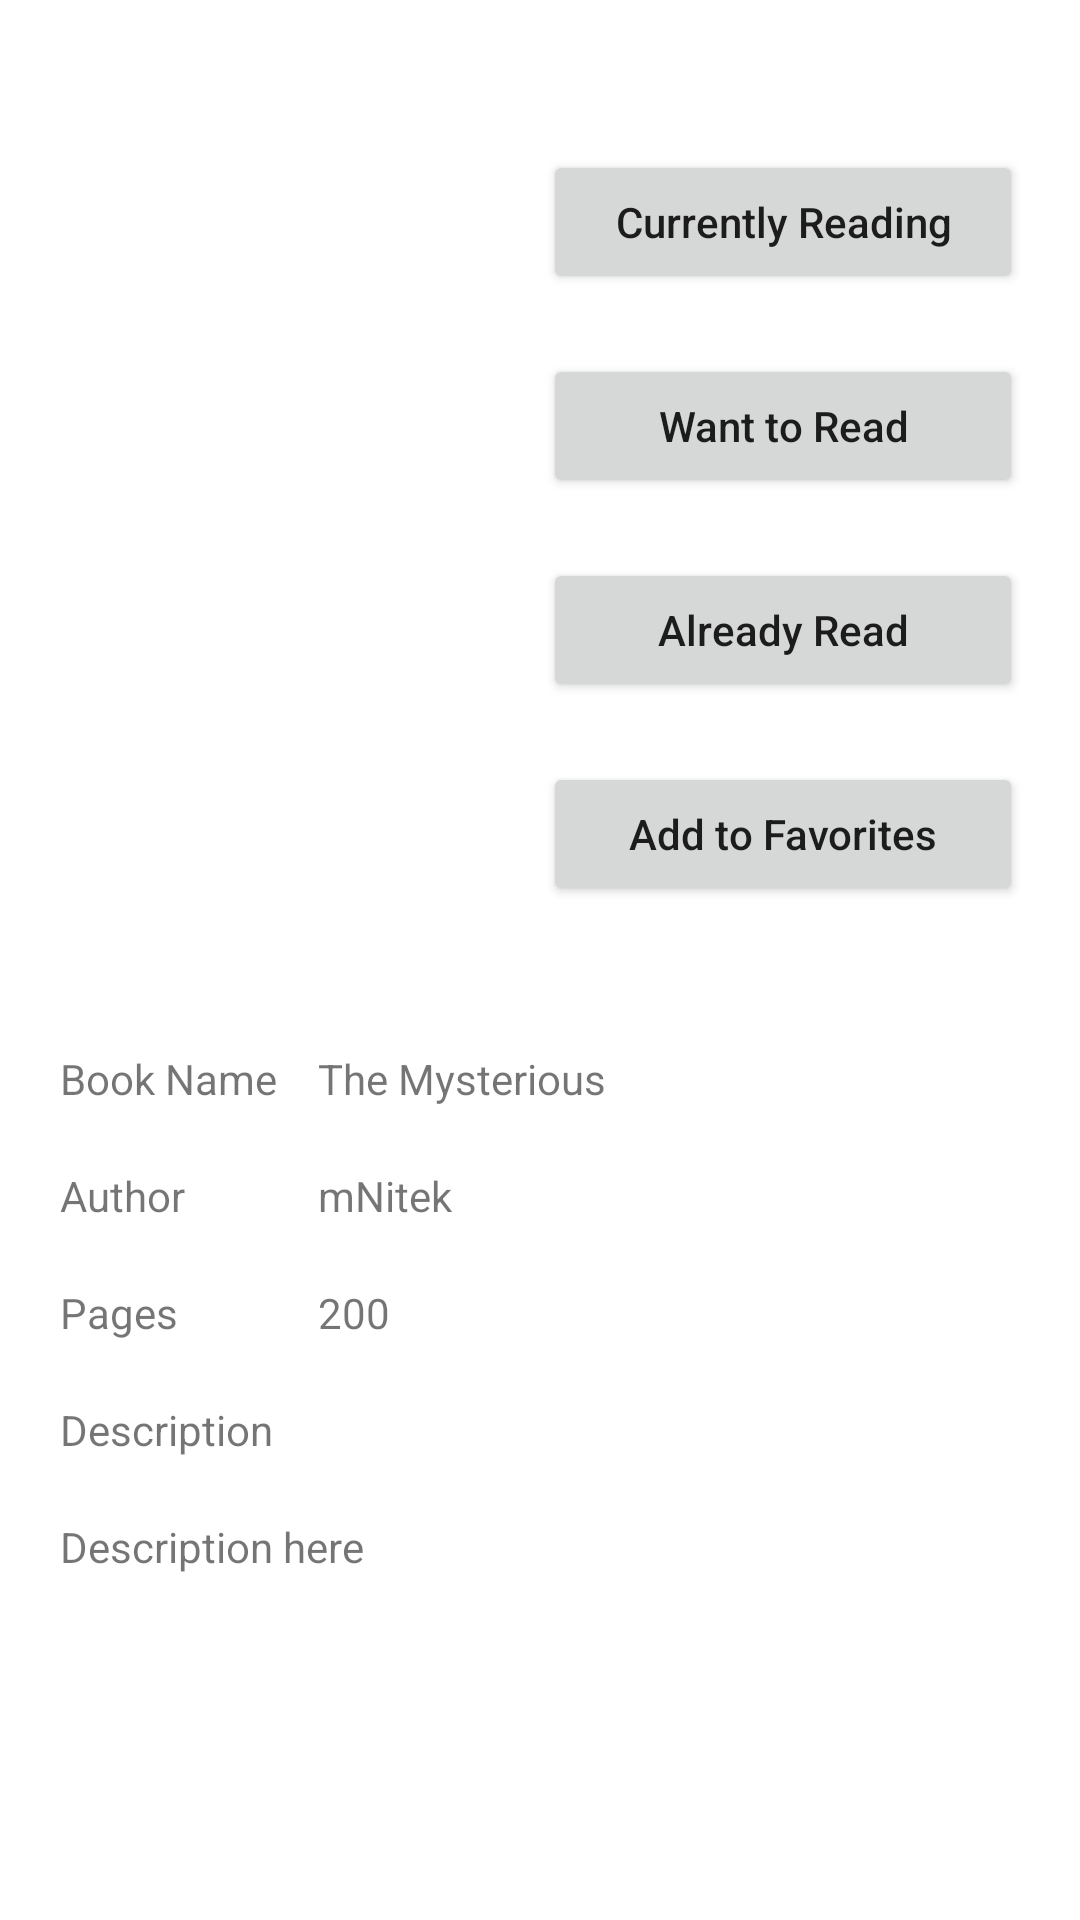

Here is an Android app screen rendered from its layout file. Give the layout XML and the strings, colors and styles it references.
<!-- AndroidManifest.xml: application theme AppTheme -->
<!-- res/layout/activity_book.xml -->
<?xml version="1.0" encoding="utf-8"?>
<RelativeLayout
        xmlns:android="http://schemas.android.com/apk/res/android"
        xmlns:tools="http://schemas.android.com/tools"
        xmlns:app="http://schemas.android.com/apk/res-auto"
        android:layout_width="match_parent"
        android:layout_height="match_parent"
        tools:context=".BookActivity">

    <ScrollView
            android:layout_width="match_parent"
            android:layout_height="match_parent" >
        <androidx.constraintlayout.widget.ConstraintLayout
                android:layout_width="match_parent"
                android:layout_height="match_parent">
            <Button
                    android:text="Want to Read"
                    android:layout_width="160dp"
                    android:layout_height="wrap_content" android:id="@+id/btnAddToWishList"
                    app:layout_constraintEnd_toEndOf="@+id/btnAddToCurrRead"
                    app:layout_constraintStart_toStartOf="@+id/btnAddToCurrRead"
                    app:layout_constraintTop_toBottomOf="@+id/btnAddToCurrRead" android:layout_marginTop="20dp"
                    android:textAllCaps="false"/>
            <ImageView
                    android:layout_width="180dp"
                    android:layout_height="180dp" tools:srcCompat="@tools:sample/avatars" android:id="@+id/imgBookActivity"
                    app:layout_constraintTop_toTopOf="parent" app:layout_constraintStart_toStartOf="parent"
                    app:layout_constraintEnd_toStartOf="@+id/guideline" android:layout_marginTop="50dp"/>
            <Button
                    android:text="Currently Reading"
                    android:layout_width="160dp"
                    android:layout_height="wrap_content" android:id="@+id/btnAddToCurrRead"
                    app:layout_constraintTop_toTopOf="parent" app:layout_constraintEnd_toEndOf="parent"
                    app:layout_constraintStart_toStartOf="@+id/guideline" android:layout_marginTop="50dp"
                    android:textAllCaps="false"/>
            <Button
                    android:text="Already Read"
                    android:layout_width="160dp"
                    android:layout_height="wrap_content" android:id="@+id/btnAddToAlreadyRead"
                    app:layout_constraintEnd_toEndOf="@+id/btnAddToWishList"
                    app:layout_constraintStart_toStartOf="@+id/btnAddToWishList"
                    android:layout_marginTop="20dp" app:layout_constraintTop_toBottomOf="@+id/btnAddToWishList"
                    android:textAllCaps="false"/>
            <Button
                    android:text="Add to Favorites"
                    android:layout_width="160dp"
                    android:layout_height="wrap_content" android:id="@+id/btnAddToFav"
                    app:layout_constraintStart_toStartOf="@+id/btnAddToAlreadyRead"
                    app:layout_constraintEnd_toEndOf="@+id/btnAddToAlreadyRead"
                    app:layout_constraintTop_toBottomOf="@+id/btnAddToAlreadyRead" android:layout_marginTop="20dp"
                    android:textAllCaps="false"/>
            <TextView
                    android:text="Book Name"
                    android:layout_width="wrap_content"
                    android:layout_height="wrap_content" android:id="@+id/txtABName"
                    app:layout_constraintStart_toStartOf="@+id/guideline2" app:layout_constraintTop_toTopOf="@+id/guideline3"
                    android:layout_marginTop="10dp"/>
            <TextView
                    android:text="The Mysterious"
                    android:layout_width="wrap_content"
                    android:layout_height="wrap_content" android:id="@+id/aBNametxt"
                    app:layout_constraintTop_toTopOf="@+id/txtABName"
                    app:layout_constraintStart_toStartOf="@+id/guideline4"
                    app:layout_constraintBottom_toBottomOf="@+id/txtABName"/>
            <TextView
                    android:text="Author"
                    android:layout_width="wrap_content"
                    android:layout_height="wrap_content" android:id="@+id/txtABAuthor"
                    app:layout_constraintStart_toStartOf="@+id/guideline2"
                    app:layout_constraintTop_toBottomOf="@+id/txtABName" android:layout_marginTop="20dp"/>
            <TextView
                    android:text="mNitek"
                    android:layout_width="wrap_content"
                    android:layout_height="wrap_content" android:id="@+id/aBAuthortxt"
                    app:layout_constraintStart_toStartOf="@+id/guideline4" app:layout_constraintTop_toTopOf="@+id/txtABAuthor"/>
            <TextView
                    android:text="Pages"
                    android:layout_width="wrap_content"
                    android:layout_height="wrap_content" android:id="@+id/txtABPages"
                    app:layout_constraintStart_toStartOf="@+id/guideline2"
                    app:layout_constraintTop_toBottomOf="@+id/txtABAuthor" android:layout_marginTop="20dp"/>
            <TextView
                    android:text="200"
                    android:layout_width="wrap_content"
                    android:layout_height="wrap_content" android:id="@+id/aBPagestxt"
                    app:layout_constraintStart_toStartOf="@+id/guideline4" app:layout_constraintTop_toTopOf="@+id/txtABPages"/>
            <TextView
                    android:text="Description"
                    android:layout_width="wrap_content"
                    android:layout_height="wrap_content" android:id="@+id/txtABDescripton"
                    app:layout_constraintTop_toBottomOf="@+id/txtABPages"
                    app:layout_constraintStart_toStartOf="@+id/guideline2" android:layout_marginTop="20dp"/>
            <TextView
                    android:text="Description here"
                    android:layout_width="wrap_content"
                    android:layout_height="wrap_content" android:id="@+id/aBDescriptiontxt"
                    app:layout_constraintTop_toBottomOf="@+id/txtABDescripton"
                    app:layout_constraintStart_toStartOf="@+id/guideline2" android:layout_marginTop="20dp"/>
            <androidx.constraintlayout.widget.Guideline android:layout_width="wrap_content" android:layout_height="wrap_content"
                                                        android:id="@+id/guideline"
                                                        android:orientation="vertical" app:layout_constraintGuide_end="198dp"/>
            <androidx.constraintlayout.widget.Guideline android:layout_width="wrap_content" android:layout_height="wrap_content"
                                                        android:id="@+id/guideline2" app:layout_constraintGuide_begin="20dp"
                                                        android:orientation="vertical"/>
            <androidx.constraintlayout.widget.Guideline android:layout_width="wrap_content" android:layout_height="wrap_content"
                                                        android:id="@+id/guideline3" app:layout_constraintGuide_begin="340dp"
                                                        android:orientation="horizontal"/>
            <androidx.constraintlayout.widget.Guideline android:layout_width="wrap_content" android:layout_height="wrap_content"
                                                        android:id="@+id/guideline4" app:layout_constraintGuide_begin="106dp"
                                                        android:orientation="vertical"/>

        </androidx.constraintlayout.widget.ConstraintLayout>
    </ScrollView>


</RelativeLayout>
<!-- resources referenced by this layout -->
<resources>
  <style name="AppTheme" parent="Theme.MaterialComponents.Light">
  		
  		<item name="colorPrimary">@color/colorPrimary</item>
  		<item name="colorPrimaryDark">@color/colorPrimaryDark</item>
  		<item name="colorAccent">@color/colorAccent</item>
  	</style>
  <color name="colorPrimary">#6200EE</color>
  <color name="colorPrimaryDark">#3700B3</color>
  <color name="colorAccent">#03DAC5</color>
</resources>
